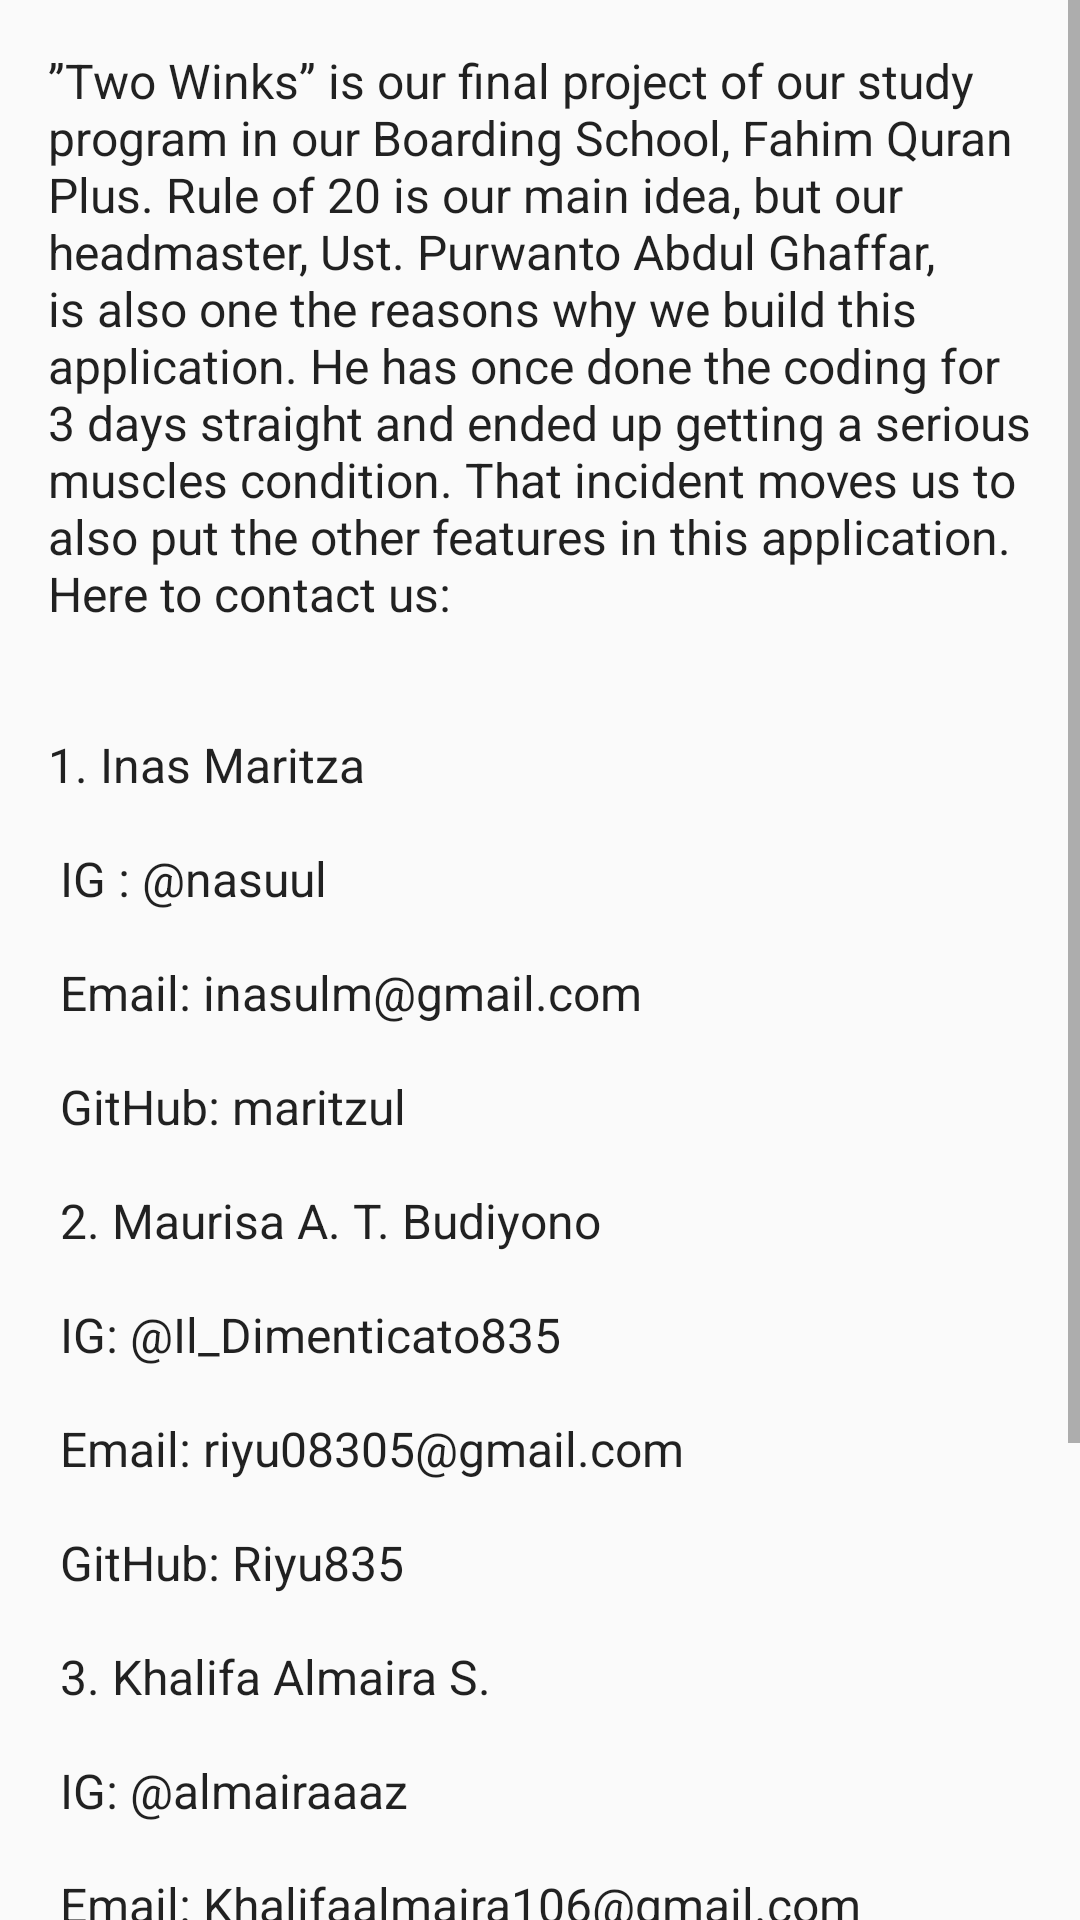

Layout XML and referenced resources for this Android screen:
<!-- AndroidManifest.xml: application theme AppTheme -->
<!-- res/layout/activity_us.xml -->
<?xml version="1.0" encoding="utf-8"?>
<LinearLayout
    xmlns:android="http://schemas.android.com/apk/res/android"
    xmlns:tools="http://schemas.android.com/tools"
    android:layout_width="match_parent"
    android:layout_height="match_parent"
    tools:context="com.example.finalproject.UsActivity">

    <RelativeLayout
        android:layout_width="match_parent"
        android:layout_height="wrap_content">

        <ImageView
            android:id="@+id/uus"
            android:layout_width="match_parent"
            android:layout_height="wrap_content"
            android:adjustViewBounds="true"
            android:src="@drawable/usss" />

        <TextView
            android:id="@+id/titleDetail"
            style="@style/TextAppearance.AppCompat.Headline"
            android:layout_width="wrap_content"
            android:layout_height="wrap_content"
            android:layout_alignBottom="@id/uus"
            android:padding="@dimen/activity_horizontal_margin"
            android:text="@string/about_us"
            android:theme="@style/ThemeOverlay.AppCompat.Dark"/>

        <ScrollView
            android:layout_width="wrap_content"
            android:layout_height="wrap_content"
            android:layout_below="@id/titleDetail">

            <TextView
            android:id="@+id/subTitleDetail"
            style="@style/TextAppearance.AppCompat.Subhead"
            android:layout_width="wrap_content"
            android:layout_height="wrap_content"
            android:layout_below="@id/titleDetail"
            android:padding="@dimen/activity_horizontal_margin"
            android:text="@string/bout_us" />

        </ScrollView>

    </RelativeLayout>
</LinearLayout>
<!-- resources referenced by this layout -->
<resources>
  <dimen name="activity_horizontal_margin">16dp</dimen>
  <string name="about_us">About Us</string>
  <string name="bout_us"> \”Two Winks\” is our final project of our study program in our Boarding School, Fahim Quran Plus. Rule of 20 is our main idea, but our headmaster, Ust. Purwanto Abdul Ghaffar, is also one the reasons why we build this application. He has once done the coding for 3 days straight and ended up getting a serious muscles condition. That incident moves us to also put the other features in this application. Here to contact us:
  \n\n\
  1. Inas Maritza
          \n\n
  IG : @nasuul
          \n\n
  Email: inasulm@gmail.com
          \n\n
  GitHub: maritzul
          \n\n
  2. Maurisa A. T. Budiyono
          \n\n
  IG: @Il_Dimenticato835
          \n\n
  Email: riyu08305@gmail.com
          \n\n
  GitHub: Riyu835
          \n\n
  3. Khalifa Almaira S.
          \n\n
  IG: @almairaaaz
          \n\n
  Email: Khalifaalmaira106@gmail.com
          \n\n
  GitHub: hbaker13
          \n\n
  4. Safira Rakhsanda
          \n\n
  IG: @simpelphi_
          \n\n
  Email: srakhsanda31@gmail.com
          \n\n
  GitHub: SafiraRakhsanda</string>
  <style name="AppTheme" parent="Theme.AppCompat.DayNight.DarkActionBar">
          <item name="colorPrimary">@color/colorPrimary</item>
          <item name="colorPrimaryDark">@color/colorPrimaryDark</item>
          <item name="colorAccent">@color/colorAccent</item>
      </style>
  <!-- not gathered from this repository: default colours our renderer supplied (Android Studio template values) -->
  <color name="colorPrimary">#FF6200EE</color>
  <color name="colorPrimaryDark">#FF3700B3</color>
  <color name="colorAccent">#FF03DAC5</color>
</resources>
